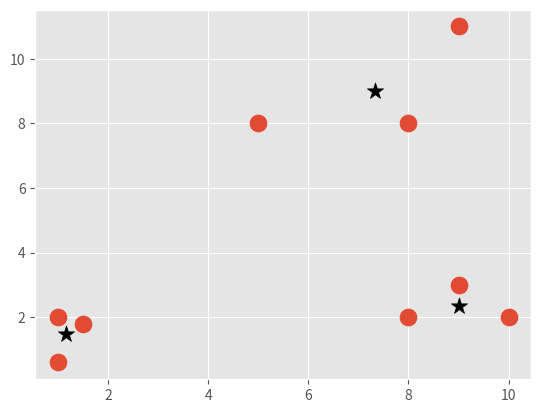

This figure's Python source:
import matplotlib.pyplot as plt
from matplotlib import style
style.use('ggplot')
import numpy as np

X = np.array([[1, 2],
              [1.5, 1.8],
              [5, 8 ],
              [8, 8],
              [1, 0.6],
              [9,11],
              [8,2],
              [10,2],
              [9,3],])

colors = 10*["g","r","c","b","k"]

class Mean_Shift:
# We are taking Radius as 4 which will basically check all data points
# within same distance range and group them in same cluster.
    def __init__(self, radius=4):
        self.radius = radius

    def fit(self, data):
        centroids = {}

        for i in range(len(data)):
            centroids[i] = data[i]

        while True:
            new_centroids = []
            for i in centroids:
                in_bandwidth = []
                centroid = centroids[i]
                for featureset in data:
                    if np.linalg.norm(featureset-centroid) < self.radius:
                        in_bandwidth.append(featureset)

                new_centroid = np.average(in_bandwidth,axis=0)
                new_centroids.append(tuple(new_centroid))

            uniques = sorted(list(set(new_centroids)))

            prev_centroids = dict(centroids)

            centroids = {}
            for i in range(len(uniques)):
                centroids[i] = np.array(uniques[i])

            optimized = True

            for i in centroids:
                if not np.array_equal(centroids[i], prev_centroids[i]):
                    optimized = False
                if not optimized:
                    break

            if optimized:
                break

        self.centroids = centroids

clf = Mean_Shift()
clf.fit(X)

centroids = clf.centroids

plt.scatter(X[:,0], X[:,1], s=150)

for c in centroids:
    plt.scatter(centroids[c][0], centroids[c][1], color='k', marker='*', s=150)

plt.show()
